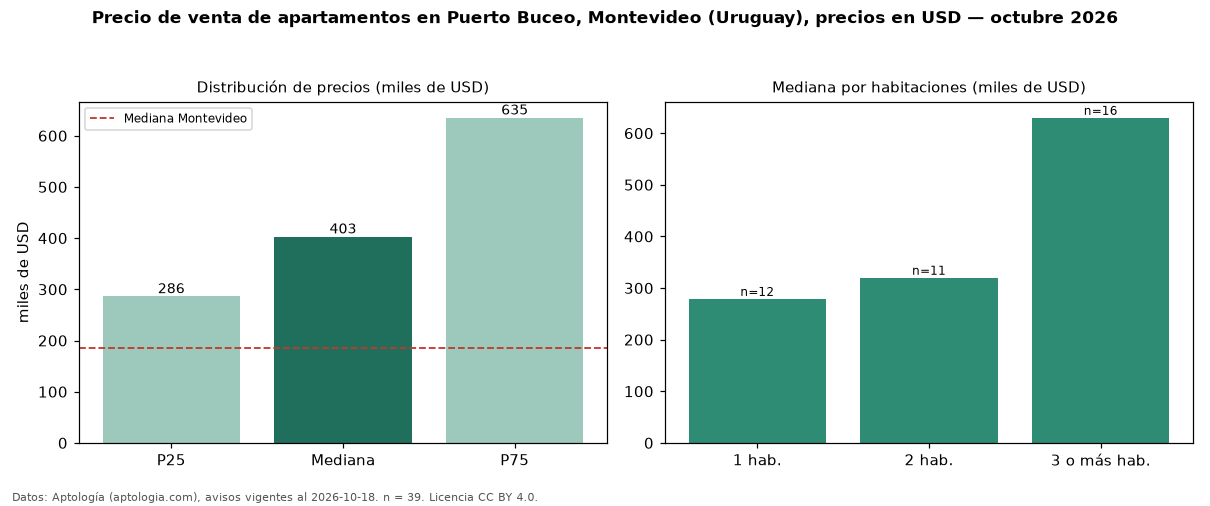

The file beside this chart, header and first rows:
seccion, metrica, valor, moneda, n
precio, p25, 286000, USD, 39
precio, mediana, 402700, USD, 39
precio, p75, 635000, USD, 39
precio, minimo, 141425, USD, 39
precio, maximo, 2365725, USD, 39
m2, mediana_precio_m2, 4169, USD, 38
m2, area_mediana_m2, 102.0, m2, 38
banos, mediana_banos, 2.0, , 
habitaciones, 1, 279000, USD, 12
habitaciones, 2, 320000, USD, 11
habitaciones, 3+, 629750, USD, 16
ciudad, mediana_ciudad_referencia, 185000, USD, 
ciudad, mediana_m2_ciudad, 3040, USD, 
fuente, fecha_datos, 2026-10-18, , 
fuente, atribucion, https://www.aptologia.com/uy/venta/monte…, , 
fuente, licencia, CC BY 4.0, , 
